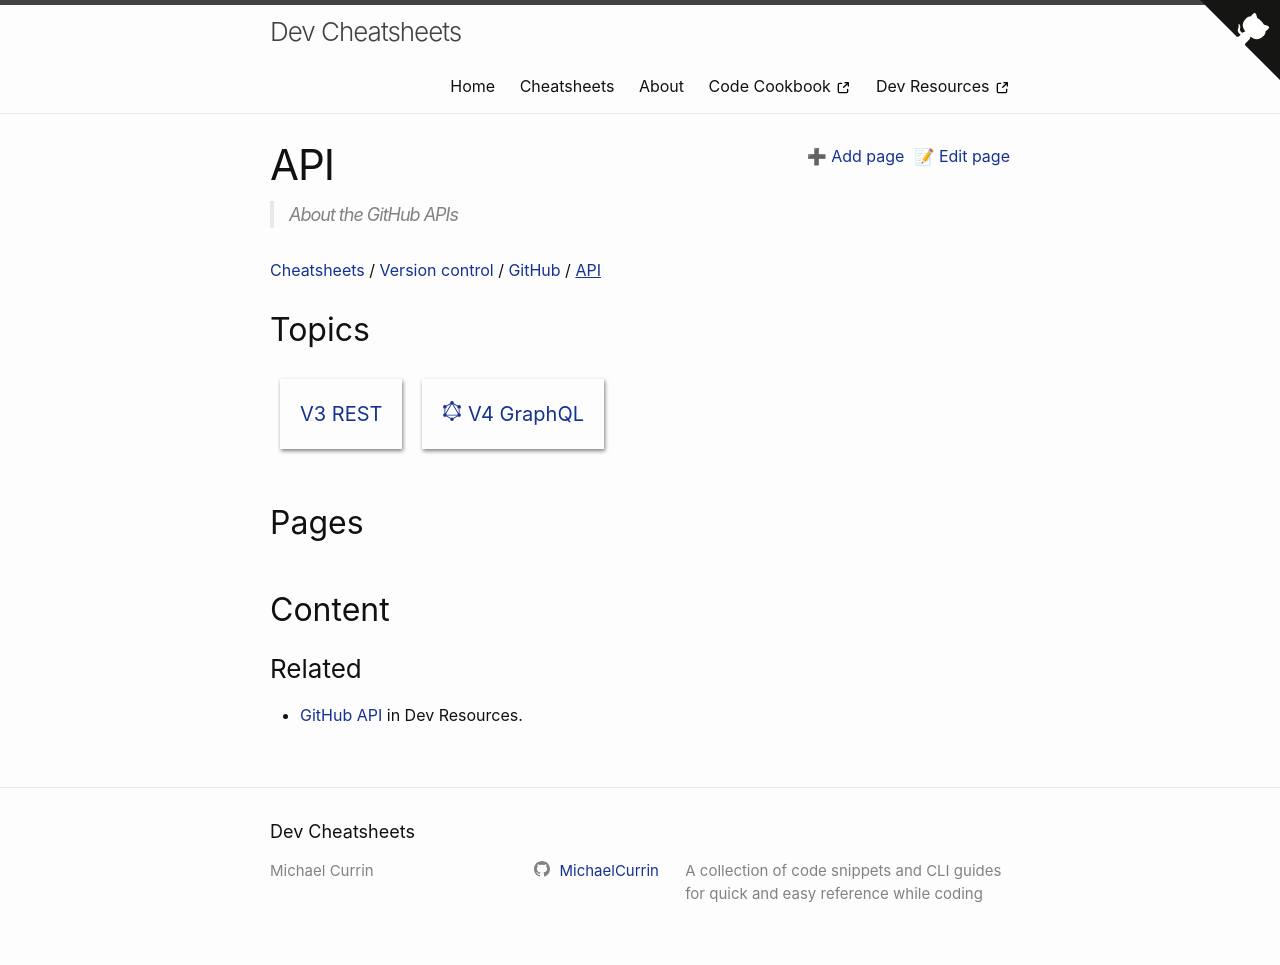

repository: MichaelCurrin/dev-cheatsheets · page: cheatsheets/version-control/github/api/index.html · generator: jekyll

---
title: API
description: About the GitHub APIs
---


### Related

- [GitHub API](https://michaelcurrin.github.io/dev-resources/resources/version-control/github/api/) in Dev Resources.
